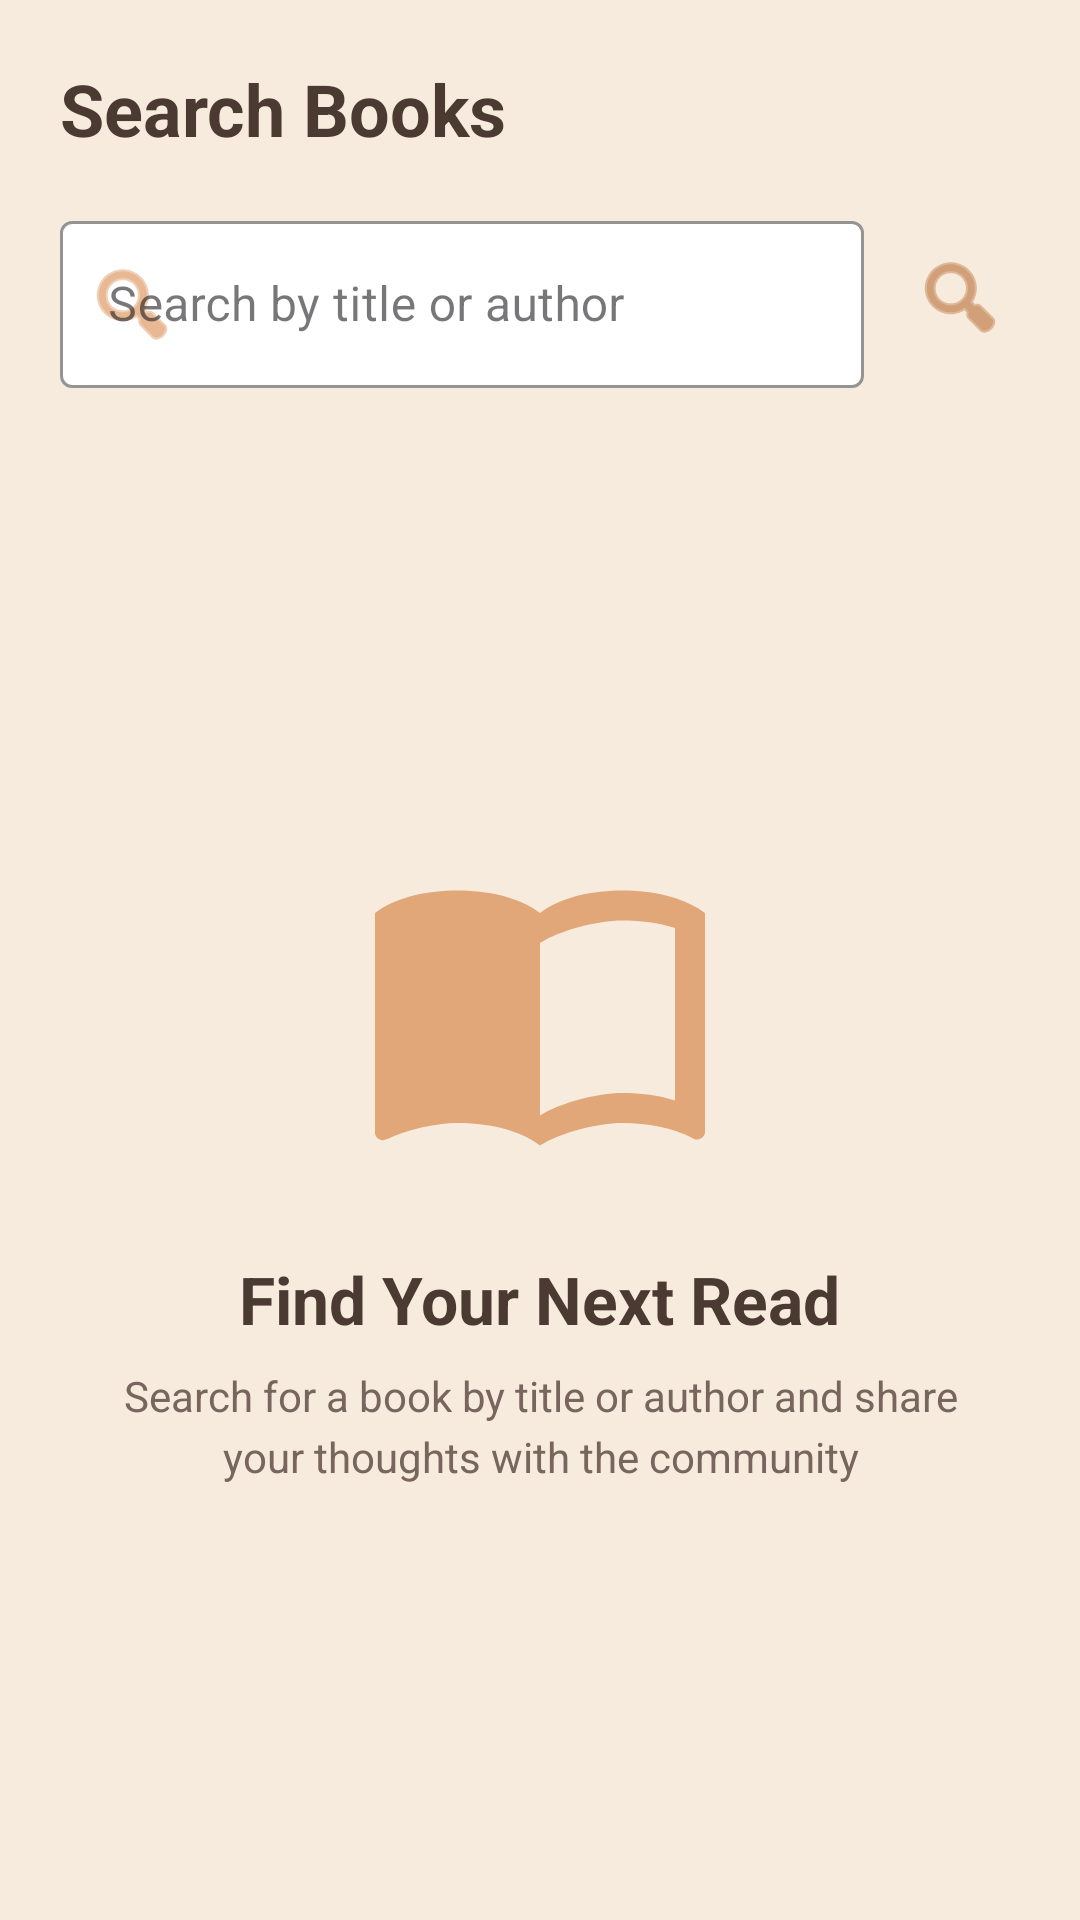

Layout XML and referenced resources for this Android screen:
<!-- AndroidManifest.xml: application theme Theme.BookNook -->
<!-- res/layout/fragment_book_search.xml -->
<?xml version="1.0" encoding="utf-8"?>
<androidx.constraintlayout.widget.ConstraintLayout
    xmlns:android="http://schemas.android.com/apk/res/android"
    xmlns:app="http://schemas.android.com/apk/res-auto"
    android:layout_width="match_parent"
    android:layout_height="match_parent"
    android:background="@color/bn_beige">

    <TextView
        android:id="@+id/searchHeader"
        android:layout_width="wrap_content"
        android:layout_height="wrap_content"
        android:layout_marginStart="20dp"
        android:layout_marginTop="20dp"
        android:text="@string/search_books_title"
        android:textColor="@color/bn_brown_text"
        android:textSize="24sp"
        android:textStyle="bold"
        app:layout_constraintStart_toStartOf="parent"
        app:layout_constraintTop_toTopOf="parent" />

    <com.google.android.material.textfield.TextInputLayout
        android:id="@+id/queryLayout"
        style="@style/Widget.MaterialComponents.TextInputLayout.OutlinedBox"
        android:layout_width="0dp"
        android:layout_height="wrap_content"
        android:layout_marginStart="20dp"
        android:layout_marginTop="16dp"
        android:layout_marginEnd="12dp"
        android:hint="@string/search_books_hint"
        app:boxBackgroundColor="@color/white"
        app:boxStrokeColor="@color/bn_orange"
        app:endIconMode="clear_text"
        app:hintTextColor="@color/bn_orange"
        app:layout_constraintEnd_toStartOf="@+id/doSearchBtn"
        app:layout_constraintStart_toStartOf="parent"
        app:layout_constraintTop_toBottomOf="@id/searchHeader"
        app:startIconDrawable="@android:drawable/ic_menu_search"
        app:startIconTint="@color/bn_orange">

        <com.google.android.material.textfield.TextInputEditText
            android:id="@+id/queryInput"
            android:layout_width="match_parent"
            android:layout_height="wrap_content"
            android:imeOptions="actionSearch"
            android:inputType="text"
            android:saveEnabled="false"
            android:textColor="@color/bn_brown_text" />
    </com.google.android.material.textfield.TextInputLayout>

    <ImageButton
        android:id="@+id/doSearchBtn"
        android:layout_width="40dp"
        android:layout_height="40dp"
        android:layout_marginEnd="20dp"
        android:background="?attr/selectableItemBackgroundBorderless"
        android:contentDescription="@string/search_action"
        android:padding="8dp"
        android:src="@android:drawable/ic_menu_search"
        app:layout_constraintBottom_toBottomOf="@+id/queryLayout"
        app:layout_constraintEnd_toEndOf="parent"
        app:layout_constraintTop_toTopOf="@+id/queryLayout"
        app:tint="@color/bn_orange_dark" />

    <TextView
        android:id="@+id/clearSearchBtn"
        android:layout_width="wrap_content"
        android:layout_height="wrap_content"
        android:layout_marginTop="10dp"
        android:background="?attr/selectableItemBackground"
        android:paddingHorizontal="4dp"
        android:paddingVertical="4dp"
        android:text="@string/search_clear_action"
        android:textColor="@color/bn_orange_dark"
        android:textSize="13sp"
        android:textStyle="bold"
        android:visibility="gone"
        app:layout_constraintStart_toStartOf="@id/queryLayout"
        app:layout_constraintTop_toBottomOf="@id/queryLayout" />

    
    <LinearLayout
        android:id="@+id/welcomeGroup"
        android:layout_width="wrap_content"
        android:layout_height="wrap_content"
        android:gravity="center"
        android:orientation="vertical"
        android:padding="32dp"
        app:layout_constraintBottom_toBottomOf="parent"
        app:layout_constraintEnd_toEndOf="parent"
        app:layout_constraintStart_toStartOf="parent"
        app:layout_constraintTop_toBottomOf="@id/clearSearchBtn">

        <ImageView
            android:layout_width="120dp"
            android:layout_height="120dp"
            android:alpha="0.7"
            android:contentDescription="@null"
            android:src="@drawable/ic_book_open"
            app:tint="@color/bn_orange" />

        <TextView
            android:layout_width="wrap_content"
            android:layout_height="wrap_content"
            android:layout_marginTop="24dp"
            android:text="@string/search_welcome_title"
            android:textColor="@color/bn_brown_text"
            android:textSize="22sp"
            android:textStyle="bold" />

        <TextView
            android:layout_width="wrap_content"
            android:layout_height="wrap_content"
            android:layout_marginTop="8dp"
            android:gravity="center"
            android:text="@string/search_welcome_message"
            android:textColor="@color/bn_secondary_text"
            android:textSize="14sp"
            android:lineSpacingExtra="4dp" />
    </LinearLayout>

    
    <TextView
        android:id="@+id/emptyText"
        android:layout_width="wrap_content"
        android:layout_height="wrap_content"
        android:text="@string/search_empty_state"
        android:textColor="@color/bn_secondary_text"
        android:textSize="16sp"
        android:visibility="gone"
        app:layout_constraintBottom_toBottomOf="parent"
        app:layout_constraintEnd_toEndOf="parent"
        app:layout_constraintStart_toStartOf="parent"
        app:layout_constraintTop_toBottomOf="@+id/clearSearchBtn" />

    <ProgressBar
        android:id="@+id/loading"
        android:layout_width="wrap_content"
        android:layout_height="wrap_content"
        android:indeterminateTint="@color/bn_orange"
        android:visibility="gone"
        app:layout_constraintBottom_toBottomOf="parent"
        app:layout_constraintEnd_toEndOf="parent"
        app:layout_constraintStart_toStartOf="parent"
        app:layout_constraintTop_toBottomOf="@+id/clearSearchBtn" />

    <ProgressBar
        android:id="@+id/pbLoadingMore"
        style="?android:attr/progressBarStyleSmall"
        android:layout_width="wrap_content"
        android:layout_height="wrap_content"
        android:layout_marginVertical="8dp"
        android:indeterminateTint="@color/bn_orange"
        android:visibility="gone"
        app:layout_constraintBottom_toBottomOf="parent"
        app:layout_constraintEnd_toEndOf="parent"
        app:layout_constraintStart_toStartOf="parent" />

    <androidx.recyclerview.widget.RecyclerView
        android:id="@+id/recycler"
        android:layout_width="match_parent"
        android:layout_height="0dp"
        android:layout_marginTop="16dp"
        android:clipToPadding="false"
        android:paddingVertical="8dp"
        app:layout_constraintBottom_toTopOf="@id/pbLoadingMore"
        app:layout_constraintTop_toBottomOf="@id/clearSearchBtn" />

</androidx.constraintlayout.widget.ConstraintLayout>
<!-- resources referenced by this layout -->
<resources>
  <color name="bn_beige">#F6EBDD</color>
  <color name="bn_brown_text">#4B3A32</color>
  <color name="bn_orange">#D8894B</color>
  <color name="bn_orange_dark">#B86D35</color>
  <color name="bn_secondary_text">#78665E</color>
  <color name="white">#FFFFFFFF</color>
  <!-- drawable ic_book_open (drawable) -->
  <?xml version="1.0" encoding="utf-8"?>
  <vector xmlns:android="http://schemas.android.com/apk/res/android"
      android:width="120dp"
      android:height="120dp"
      android:viewportWidth="24"
      android:viewportHeight="24"
      android:tint="#D8894B">
      <path
          android:fillColor="@android:color/white"
          android:pathData="M21,5c-1.11,-0.35 -2.33,-0.5 -3.5,-0.5c-1.95,0 -4.05,0.4 -5.5,1.5c-1.45,-1.1 -3.55,-1.5 -5.5,-1.5S2.45,4.9 1,6v14.65c0,0.25 0.25,0.5 0.5,0.5c0.1,0 0.15,-0.05 0.25,-0.05C3.1,20.45 5.05,20 6.5,20c1.95,0 4.05,0.4 5.5,1.5c1.35,-0.85 3.8,-1.5 5.5,-1.5c1.65,0 3.35,0.3 4.75,1.05c0.1,0.05 0.15,0.05 0.25,0.05c0.25,0 0.5,-0.25 0.5,-0.5V6C22.4,5.55 21.75,5.25 21,5zM21,18.5c-1.1,-0.35 -2.3,-0.5 -3.5,-0.5c-1.7,0 -4.15,0.65 -5.5,1.5V8c1.35,-0.85 3.8,-1.5 5.5,-1.5c1.2,0 2.4,0.15 3.5,0.5V18.5z"/>
  </vector>
  <string name="search_action">Search</string>
  <string name="search_books_hint">Search by title or author</string>
  <string name="search_books_title">Search Books</string>
  <string name="search_clear_action">Clear search</string>
  <string name="search_empty_state">No books found. Try a different query.</string>
  <string name="search_welcome_message">Search for a book by title or author
  and share your thoughts with the community</string>
  <string name="search_welcome_title">Find Your Next Read</string>
  <style name="Theme.BookNook" parent="Base.Theme.BookNook" />
  <style name="Base.Theme.BookNook" parent="Theme.Material3.DayNight.NoActionBar">
          
          
      </style>
</resources>
